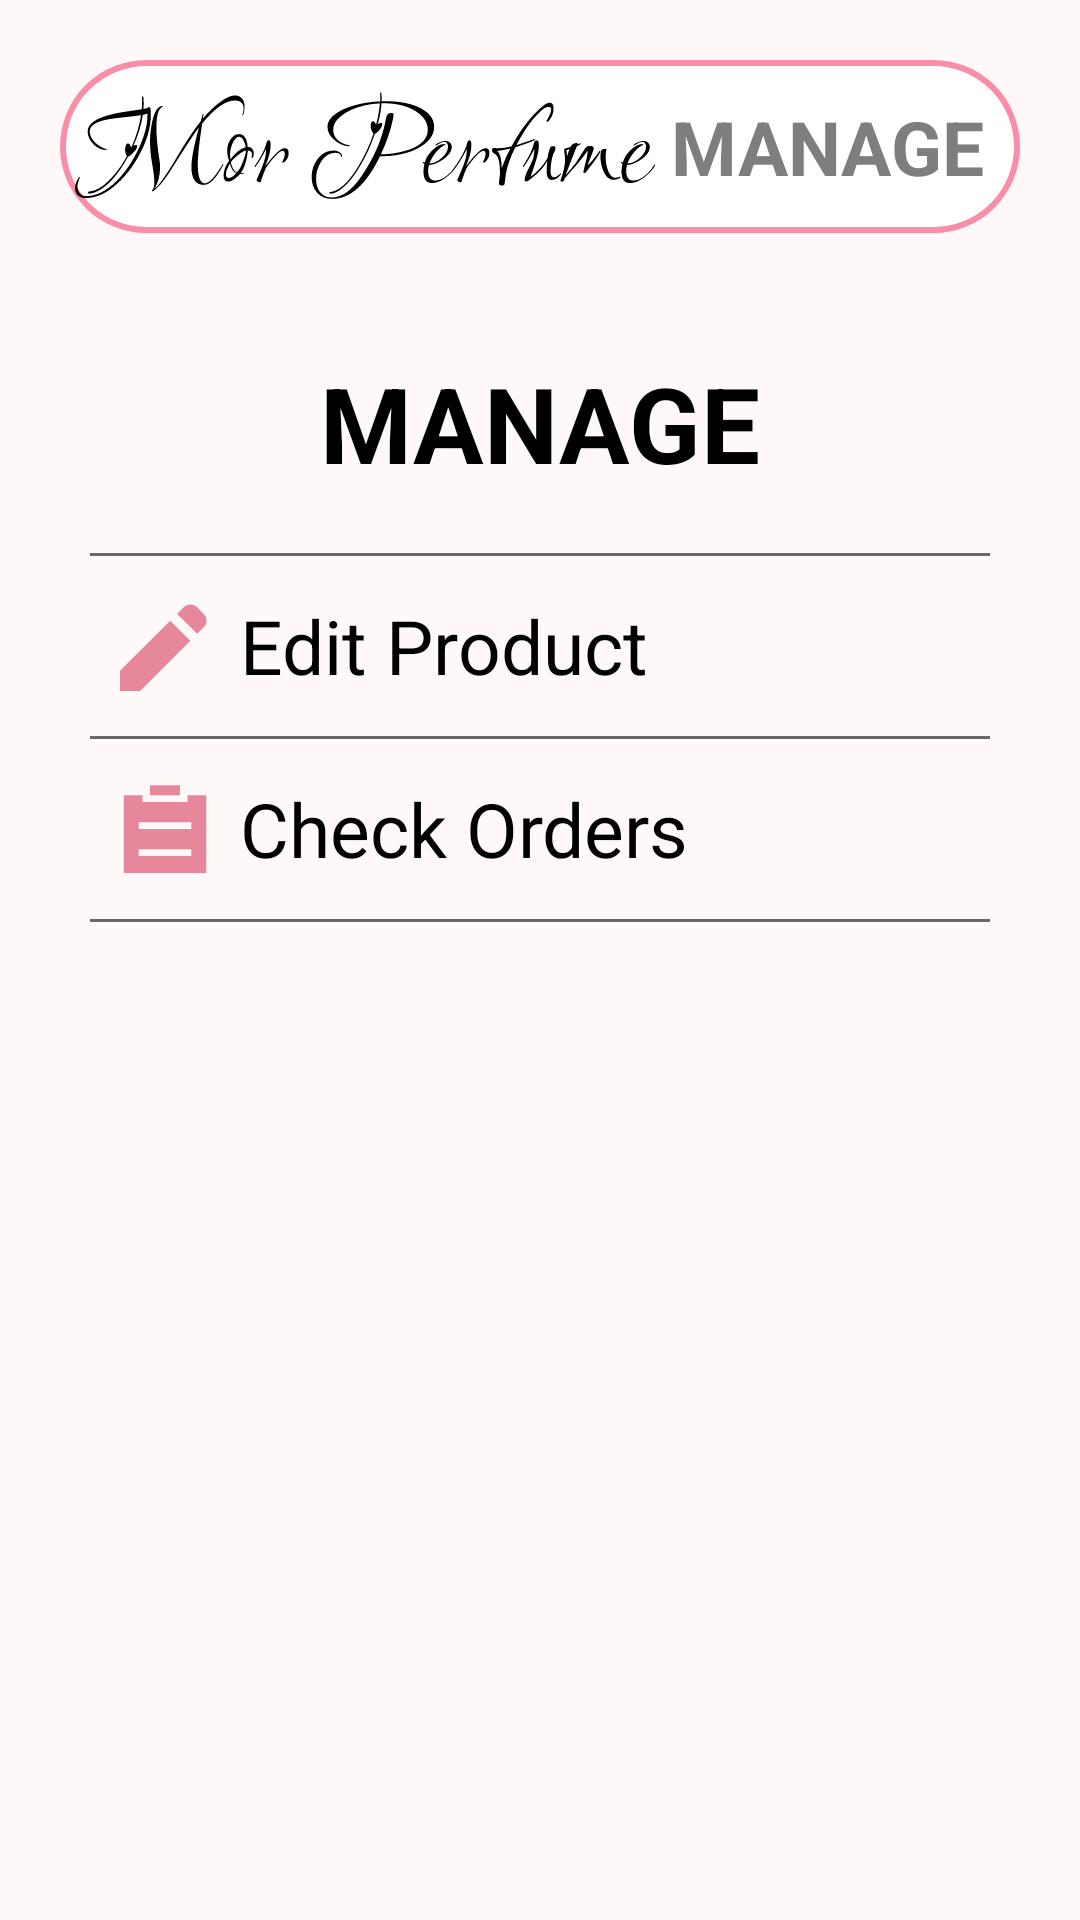

Reconstruct the res/layout file that produces this screen, plus the resources it refers to.
<!-- AndroidManifest.xml: application theme Theme.App_perfume -->
<!-- res/layout/fragment_manage.xml -->
<?xml version="1.0" encoding="utf-8"?>
<LinearLayout xmlns:android="http://schemas.android.com/apk/res/android"
    xmlns:app="http://schemas.android.com/apk/res-auto"
    android:layout_width="match_parent"
    android:layout_height="match_parent"
    android:background="#FFF8F9"
    android:orientation="vertical">

    <RelativeLayout
        android:layout_width="match_parent"
        android:layout_height="wrap_content"
        android:layout_margin="20dp"
        android:background="@drawable/edit_text2"
        android:padding="5dp">

        <ImageView
            android:layout_width="wrap_content"
            android:layout_height="wrap_content"
            android:background="@drawable/mor_perfume"
            android:layout_centerVertical="true"
            />

        <TextView
            android:layout_width="wrap_content"
            android:layout_height="wrap_content"
            android:layout_alignParentEnd="true"
            android:padding="7dp"
            android:text="MANAGE"
            android:textColor="#7E7E7E"
            android:textSize="25dp"
            android:textStyle="bold" />
    </RelativeLayout>

    <TextView
        android:layout_width="wrap_content"
        android:layout_height="wrap_content"
        android:layout_gravity="center_horizontal"
        android:layout_margin="20dp"
        android:text="MANAGE"
        android:textColor="@color/black"
        android:textSize="35dp"
        android:textStyle="bold" />

    <View
        android:layout_width="300dp"
        android:layout_height="1dp"
        android:layout_gravity="center"
        android:background="#686868" />

    <RelativeLayout
        android:layout_width="300dp"
        android:layout_height="50dp"
        android:layout_gravity="center"
        android:layout_margin="5dp">

        <Button
            android:layout_width="300dp"
            android:layout_height="50dp"
            android:layout_centerHorizontal="true"
            android:id="@+id/edit_product"
            android:background="@null" />

        <Button
            android:layout_width="30dp"
            android:layout_height="30dp"
            android:layout_marginStart="10dp"
            android:layout_marginTop="10dp"
            android:layout_marginEnd="10dp"
            android:layout_marginBottom="10dp"
            android:background="@drawable/pen" />

        <TextView
            android:layout_width="wrap_content"
            android:layout_height="wrap_content"
            android:layout_marginLeft="50dp"
            android:layout_marginTop="8dp"
            android:text="Edit Product"
            android:textColor="@color/black"
            android:textSize="25dp" />
    </RelativeLayout>

    <View
        android:layout_width="300dp"
        android:layout_height="1dp"
        android:layout_gravity="center"
        android:background="#686868" />

    <RelativeLayout
        android:layout_width="300dp"
        android:layout_height="50dp"
        android:layout_gravity="center"
        android:layout_margin="5dp">

        <Button
            android:layout_width="300dp"
            android:layout_height="50dp"
            android:layout_centerHorizontal="true"
            android:id="@+id/check_order"
            android:background="@null" />

        <Button
            android:layout_width="30dp"
            android:layout_height="30dp"
            android:layout_marginStart="10dp"
            android:layout_marginTop="10dp"
            android:layout_marginEnd="10dp"
            android:layout_marginBottom="10dp"
            android:background="@drawable/order" />

        <TextView
            android:layout_width="wrap_content"
            android:layout_height="wrap_content"
            android:layout_marginLeft="50dp"
            android:layout_marginTop="8dp"
            android:text="Check Orders"
            android:textColor="@color/black"
            android:textSize="25dp" />
    </RelativeLayout>

    <View
        android:layout_width="300dp"
        android:layout_height="1dp"
        android:layout_gravity="center"
        android:background="#686868" />





</LinearLayout>
<!-- resources referenced by this layout -->
<resources>
  <color name="black">#FF000000</color>
  <!-- drawable edit_text2 (drawable) -->
  <?xml version="1.0" encoding="UTF-8" ?>
  <shape xmlns:android="http://schemas.android.com/apk/res/android">
      <stroke
          android:color="#FA8DA8"
          android:width="2dp"/>
      <size
          android:width="300dp"
          android:height="50dp">
      </size>
      <corners android:radius ="30dp"/>
      <solid android:color="@color/white"/>
  </shape>
  <!-- drawable mor_perfume: vector/xml drawable (drawable, 18290 chars, omitted) -->
  <!-- drawable order (drawable) -->
  <vector xmlns:android="http://schemas.android.com/apk/res/android"
      android:width="18dp"
      android:height="20dp"
      android:viewportWidth="18"
      android:viewportHeight="20">
    <path
        android:pathData="M13.5,2.5H17.25V19.75H0.75V2.5H4.5V4H13.5V2.5ZM3.75,10H14.25V8.5H3.75V10ZM3.75,16H14.25V14.5H3.75V16ZM6,2.5V0.25H12V2.5H6Z"
        android:fillColor="#E6879C"/>
  </vector>
  <!-- drawable pen (drawable) -->
  <vector xmlns:android="http://schemas.android.com/apk/res/android"
      android:width="19dp"
      android:height="19dp"
      android:viewportWidth="19"
      android:viewportHeight="19">
    <path
        android:pathData="M16.3,6.925L12.05,2.725L13.45,1.325C13.833,0.942 14.304,0.75 14.863,0.75C15.422,0.75 15.892,0.942 16.275,1.325L17.675,2.725C18.058,3.108 18.258,3.571 18.275,4.113C18.292,4.655 18.108,5.117 17.725,5.5L16.3,6.925ZM14.85,8.4L4.25,19H0V14.75L10.6,4.15L14.85,8.4Z"
        android:fillColor="#E6879C"/>
  </vector>
  <style name="Theme.App_perfume" parent="Base.Theme.App_perfume" />
  <color name="white">#FFFFFFFF</color>
  <style name="Base.Theme.App_perfume" parent="Theme.AppCompat.Light.NoActionBar">
          
          
      </style>
</resources>
